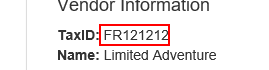
Task: Robot created for sending the UIAcademy
Workflow: System1_ExtractClientInformation

Step 1: get-text from the paragraph in window 'ACME System 1 - Work Items'
